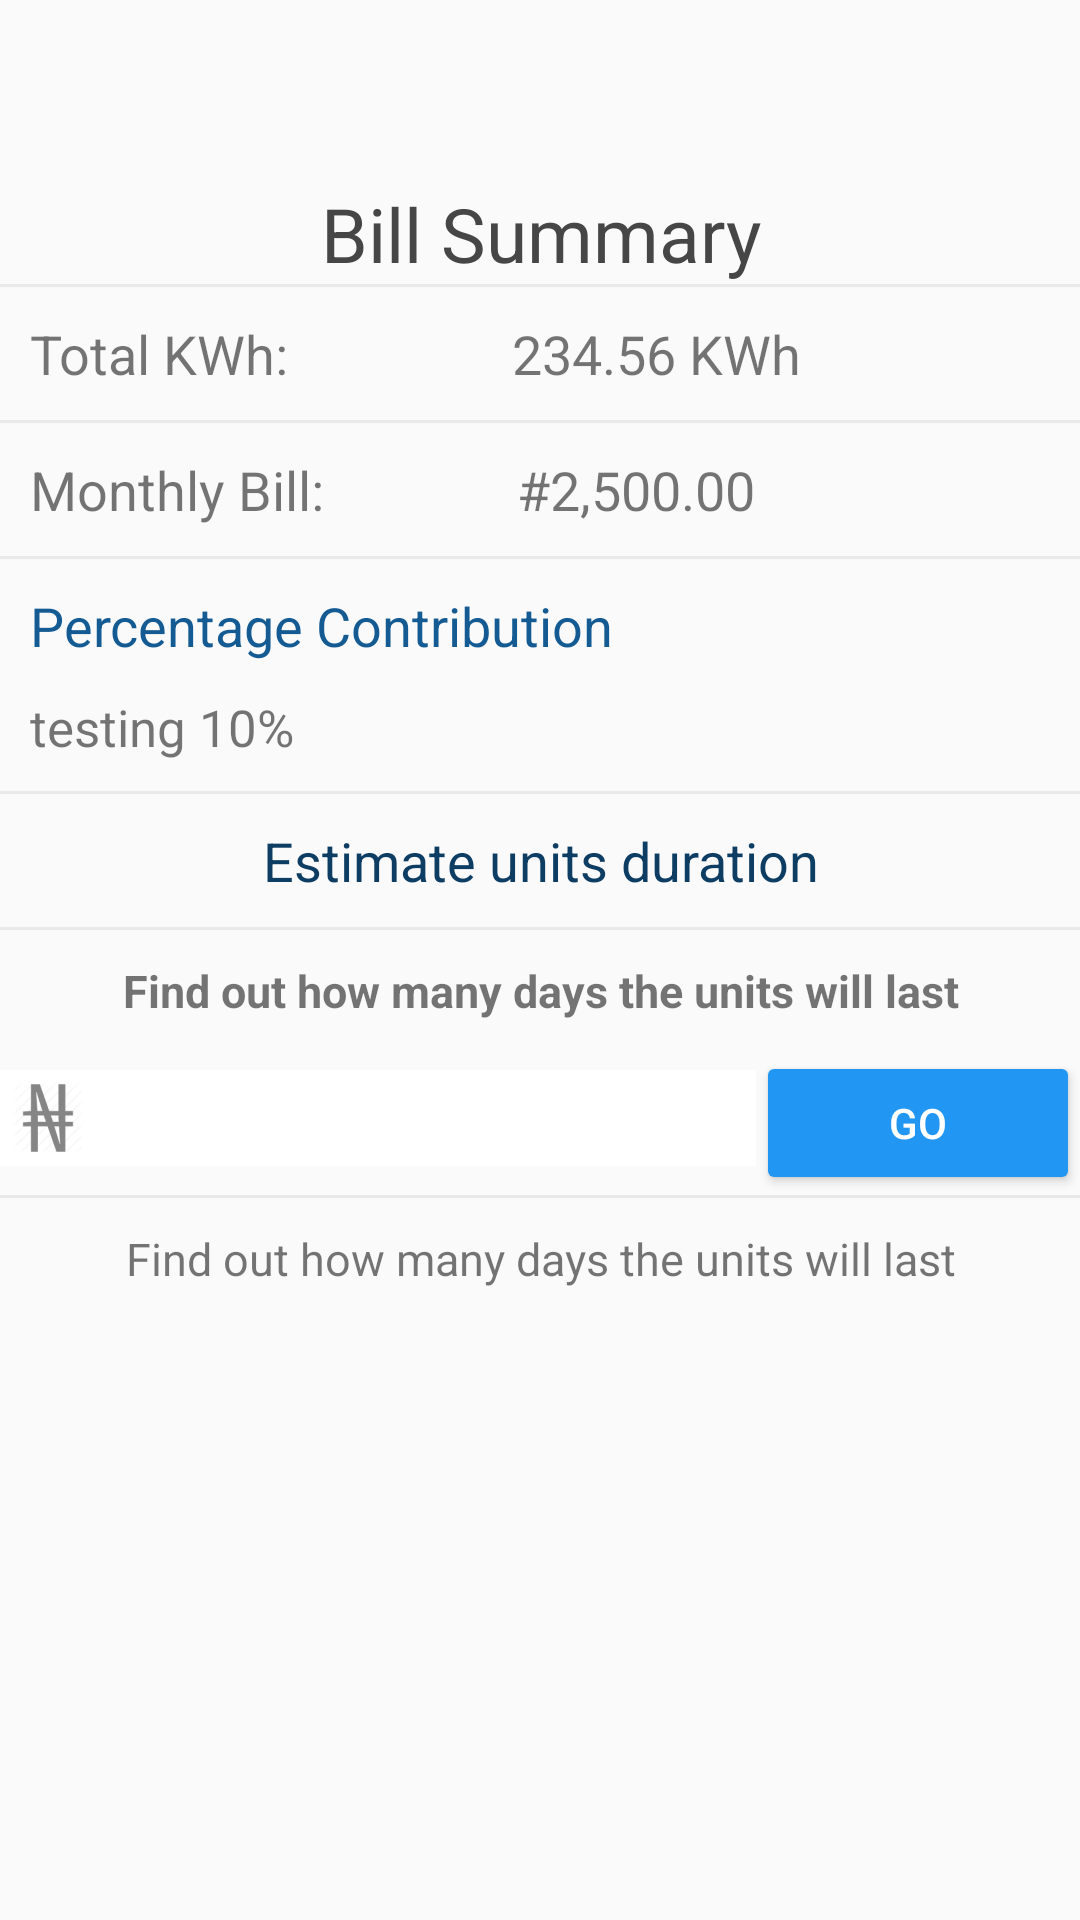

Write the Android layout XML for this screen, with the resource values it uses.
<!-- AndroidManifest.xml: activity theme AppTheme -->
<!-- res/layout/activity_bill_result.xml -->
<?xml version="1.0" encoding="utf-8"?>

<LinearLayout xmlns:android="http://schemas.android.com/apk/res/android"
    xmlns:app="http://schemas.android.com/apk/res-auto"
    xmlns:tools="http://schemas.android.com/tools"
    android:id="@+id/result"
    android:layout_width="match_parent"
    android:layout_height="match_parent"
    android:orientation="vertical"
    tools:context="com.ugarsoft.chyma.iwin.activities.BillResultActivity">

    <android.support.v7.widget.Toolbar
        android:id="@+id/toolbar"
        android:layout_width="match_parent"
        android:layout_height="wrap_content"
        android:layout_margin="0dp"
        android:padding="0dp"
        app:popupTheme="@style/ThemeOverlay.AppCompat.Light"
        app:theme="@style/ThemeOverlay.AppCompat.Dark.ActionBar">

    </android.support.v7.widget.Toolbar>

    <ScrollView
        android:layout_width="match_parent"
        android:layout_height="wrap_content">

        <LinearLayout
            android:layout_width="match_parent"
            android:layout_height="wrap_content"
            android:orientation="vertical">

            <TextView
                android:layout_width="match_parent"
                android:layout_height="wrap_content"
                android:layout_marginTop="5dp"
                android:gravity="center"
                android:text="Bill Summary"
                android:textColor="@color/greyText"
                android:textSize="25sp" />

            <View
                android:layout_width="match_parent"
                android:layout_height="1dp"
                android:background="@color/lightGrey"
                android:padding="10dp" />

            <LinearLayout
                android:layout_width="match_parent"
                android:layout_height="wrap_content"
                android:orientation="horizontal">

                <TextView
                    android:layout_width="wrap_content"
                    android:layout_height="wrap_content"
                    android:padding="10dp"
                    android:text="Total KWh: "
                    android:textSize="18sp" />

                <View
                    android:layout_width="50dp"
                    android:layout_height="match_parent" />

                <TextView
                    android:id="@+id/totalKwh"
                    android:layout_width="wrap_content"
                    android:layout_height="wrap_content"
                    android:padding="10dp"
                    android:text="234.56 KWh"
                    android:textSize="18sp" />

            </LinearLayout>

            <View
                android:layout_width="match_parent"
                android:layout_height="1dp"
                android:background="@color/lightGrey"
                android:padding="10dp" />

            <LinearLayout
                android:layout_width="match_parent"
                android:layout_height="wrap_content"
                android:orientation="horizontal">

                <TextView
                    android:layout_width="wrap_content"
                    android:layout_height="wrap_content"
                    android:padding="10dp"
                    android:text="Monthly Bill: "
                    android:textSize="18sp" />

                <View
                    android:layout_width="40dp"
                    android:layout_height="match_parent" />

                <TextView
                    android:id="@+id/monthlyBill"
                    android:layout_width="wrap_content"
                    android:layout_height="wrap_content"
                    android:padding="10dp"
                    android:text="#2,500.00"
                    android:textSize="18sp" />

            </LinearLayout>

            <View
                android:layout_width="match_parent"
                android:layout_height="1dp"
                android:background="@color/lightGrey"
                android:padding="10dp" />

            <TextView
                android:layout_width="match_parent"
                android:layout_height="wrap_content"
                android:padding="10dp"
                android:text="Percentage Contribution"
                android:textColor="@color/colorPrimary"
                android:textSize="18sp" />

            <TextView
                android:id="@+id/percentContribution"
                android:layout_width="match_parent"
                android:layout_height="wrap_content"
                android:padding="10dp"
                android:layout_marginTop="-10dp"
                android:text="testing 10%"
                android:textSize="17sp" />

            <View
                android:layout_width="match_parent"
                android:layout_height="1dp"
                android:background="@color/lightGrey"
                android:padding="10dp" />

            <TextView
                android:id="@+id/estimateUnits"
                android:layout_width="match_parent"
                android:layout_height="wrap_content"
                android:gravity="center"
                android:padding="10dp"
                android:text="Estimate units duration"
                android:textColor="@color/colorPrimaryDark"
                android:textSize="18sp" />
            <View
                android:layout_width="match_parent"
                android:layout_height="1dp"
                android:background="@color/lightGrey"
                android:padding="10dp" />
            <TextView
                android:layout_width="match_parent"
                android:layout_height="wrap_content"
                android:gravity="center"
                android:padding="10dp"
                android:text="Find out how many days the units will last"
                android:textSize="15sp"
                android:textStyle="bold"/>
            <LinearLayout
                android:layout_width="match_parent"
                android:layout_height="wrap_content"
                android:orientation="horizontal">
                <EditText
                    android:id="@+id/inputAmount"
                    android:layout_width="0dp"
                    android:inputType="numberDecimal"
                    android:layout_height="wrap_content"
                    android:layout_weight="0.7"
                    android:background="@color/white"
                    android:textSize="18sp"
                    android:drawableLeft="@drawable/ic_icon_naira"/>

                <Button
                    android:id="@+id/unitDurationButton"
                    android:layout_width="0dp"
                    android:layout_height="wrap_content"
                    android:layout_weight="0.3"
                    android:textColor="@color/white"
                    android:text="Go"/>

            </LinearLayout>
            <View
                android:layout_width="match_parent"
                android:layout_height="1dp"
                android:background="@color/lightGrey"
                android:padding="10dp" />
            <TextView
                android:id="@+id/unitDuration"
                android:layout_width="match_parent"
                android:layout_height="wrap_content"
                android:gravity="center"
                android:padding="10dp"
                android:text="Find out how many days the units will last"
                android:textSize="15sp" />
        </LinearLayout>
    </ScrollView>
</LinearLayout>
<!-- resources referenced by this layout -->
<resources>
  <color name="colorPrimary">#145b93</color>
  <color name="colorPrimaryDark">#0d3d62</color>
  <color name="greyText">#464646</color>
  <color name="lightGrey">#e9e9e9</color>
  <color name="white">#ffffff</color>
  <!-- drawable ic_icon_naira: png bitmap (drawable-hdpi, 1160 bytes) -->
  <style name="AppTheme" parent="Theme.AppCompat.Light.NoActionBar">
          <item name="colorPrimary">@color/colorPrimary</item>
          <item name="colorPrimaryDark">@color/colorPrimaryDark</item>
          <item name="colorAccent">@color/colorAccent</item>
          <item name="android:windowActivityTransitions" tools:ignore="NewApi">true</item>
          <item name="colorButtonNormal">@color/buttonColor</item>
          
      </style>
  <color name="colorAccent">#ab2196f3</color>
  <color name="buttonColor">#2196f3</color>
</resources>
